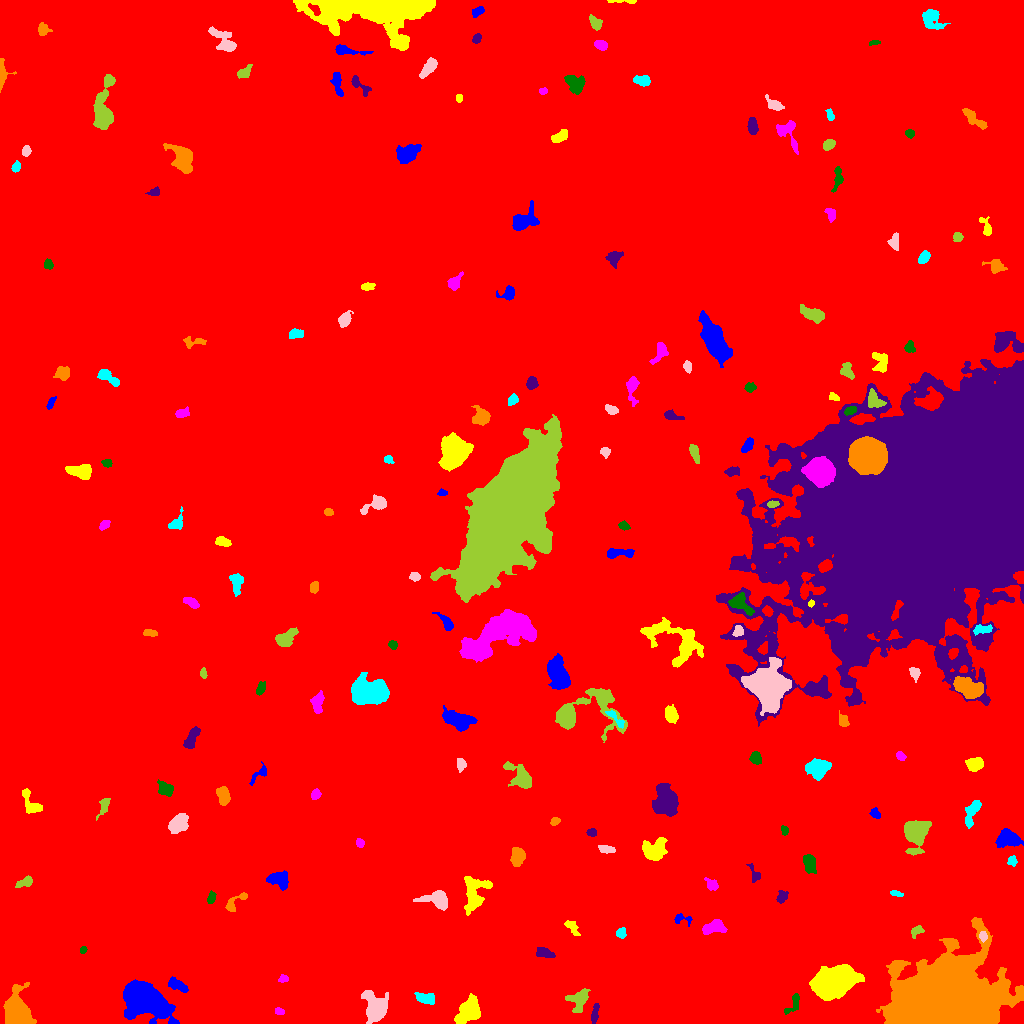

The data file committed next to this chart (first rows):
ID, X, Y, A, B, theta, total_flux, mu_max, mu_median, mu_mean, R_fwhm, R_e, R10, R90, x_start, x_end, y_start, y_end, area, greylevel
0, 513.4, 502.6, 296.2, 287.5, 1.367, 2823118, 21.0, 2.0, 3.097, 51.11, 249.7, 94.09, 409.5, 0, 1023, 0, 1023, 911669, 3.097
1, 144.6, 23.96, 10.76, 6.849, -0.5532, 21914, 54.0, 9.0, 14.4, 9.441, 9.458, 3.7, 17.28, 123, 179, 0, 44, 1522, 21.4
2, 468.8, 12.46, 6.873, 4.537, 0.9087, 3633, 17.0, 7.0, 7.266, 7.313, 6.794, 2.706, 10.78, 454, 480, 0, 30, 500, 14.27
3, 279.1, 11.82, 1.921, 1.467, -0.2589, 175.0, 8.0, 2.0, 2.652, 2.821, 2.111, 0.7979, 3.385, 275, 284, 9, 16, 66, 11.65
4, 793.5, 20.28, 6.473, 2.634, 1.017, 354.0, 5.0, 2.0, 2.269, 4.549, 3.909, 1.493, 6.05, 784, 799, 9, 30, 156, 10.27
5, 594.8, 10.14, 5.593, 1.485, 1.378, 405.0, 8.0, 3.0, 3.164, 4.068, 3.478, 1.262, 5.412, 591, 599, 0, 20, 128, 11.16
6, 17.38, 10.55, 6.747, 5.174, -1.337, 13882, 58.0, 11.0, 17.59, 8.176, 6.933, 2.821, 11.42, 3, 36, 0, 41, 789, 25.59
7, 425.6, 24.95, 5.078, 2.355, -0.2508, 788.0, 10.0, 4.0, 4.02, 4.583, 4.146, 1.596, 6.723, 414, 434, 19, 31, 196, 12.02
8, 375.4, 14.76, 6.966, 5.072, -1.353, 4599, 24.0, 6.0, 7.795, 6.794, 6.457, 2.523, 11.31, 361, 388, 0, 33, 590, 14.79
9, 578.7, 23.83, 5.677, 4.392, 1.009, 1207, 9.0, 4.0, 3.808, 5.67, 5.412, 2.111, 8.593, 565, 590, 11, 35, 317, 11.81
10, 82.75, 46.64, 5.295, 2.745, 1.351, 849.0, 9.0, 3.0, 3.582, 4.26, 4.618, 1.693, 7.464, 76, 90, 35, 58, 237, 12.58
11, 177, 38.2, 5.654, 2.382, -0.4933, 482.0, 6.0, 2.0, 2.447, 5.323, 4.549, 1.693, 6.91, 168, 188, 31, 47, 197, 10.45
12, 833.5, 41.41, 9.467, 6.304, 0.3301, 26824, 61.0, 15.0, 20.49, 10.45, 9.591, 3.785, 16.13, 809, 864, 23, 59, 1309, 27.49
13, 282.7, 44.41, 2.447, 1.784, 0.336, 271.0, 9.0, 4.0, 3.817, 2.877, 2.459, 0.9772, 3.909, 278, 288, 41, 49, 71, 12.82
14, 82.93, 73.39, 1.834, 1.588, 0.6383, 144.0, 5.0, 3.0, 2.939, 3.09, 2.185, 0.7979, 3.385, 80, 87, 70, 77, 49, 13.94
15, 545.2, 69.92, 5.137, 2.293, -0.2177, 319.0, 4.0, 2.0, 1.957, 5.557, 3.909, 1.493, 6.383, 536, 555, 66, 76, 163, 9.957
16, 948.1, 22.69, 20.25, 14.97, 0.0007177, 318818, 238.0, 19.0, 40.76, 14.48, 19.17, 6.747, 34.39, 876, 1023, 0, 106, 7822, 47.76
17, 621, 90.15, 2.377, 2.254, 1.525, 383.0, 8.0, 4.0, 3.948, 3.989, 2.932, 1.128, 4.652, 616, 626, 85, 96, 97, 11.95
18, 982.9, 87.01, 2.103, 1.771, -1.461, 276.0, 11.0, 3.0, 3.632, 2.459, 2.394, 0.7979, 3.949, 979, 987, 81, 92, 76, 18.63
19, 916.7, 92.28, 3.376, 2.274, 0.5665, 319.0, 7.0, 3.0, 2.9, 3.192, 3.241, 1.262, 5.202, 911, 924, 85, 98, 110, 13.9
20, 935.7, 103.5, 3.797, 2.819, -0.7447, 497.0, 6.0, 3.0, 2.873, 5.412, 4.146, 1.693, 6.457, 928, 943, 96, 110, 173, 13.87
21, 681.6, 104.8, 5.065, 2.51, -0.1852, 371.0, 9.0, 3.0, 3.198, 2.326, 3.385, 1.128, 5.47, 674, 692, 97, 110, 116, 10.2
22, 572, 96.03, 4.699, 2.195, -0.8591, 261.0, 4.0, 2.0, 1.864, 4.983, 3.613, 1.382, 5.836, 564, 580, 88, 103, 140, 9.864
23, 713.8, 96.24, 6.003, 3.057, 0.2143, 1185, 10.0, 4.0, 4.506, 6.308, 5.109, 1.954, 7.838, 702, 727, 89, 104, 263, 12.51
24, 211.2, 125.1, 2.867, 1.813, 1.254, 267.0, 6.0, 3.0, 2.902, 3.989, 2.877, 1.128, 4.549, 207, 216, 120, 133, 92, 10.9
25, 781.6, 126.9, 3.326, 2.331, 1.176, 284.0, 6.0, 2.0, 2.387, 4.146, 3.478, 1.262, 5.262, 776, 788, 120, 133, 119, 10.39
26, 234.2, 120, 7.589, 2.754, 0.7349, 421.0, 6.0, 2.0, 2.406, 4.754, 3.909, 1.493, 6.408, 225, 247, 112, 131, 175, 10.41
27, 896.1, 129.7, 3.159, 1.36, -0.2, 282.0, 9.0, 4.0, 3.972, 2.985, 2.585, 0.9772, 4.068, 890, 903, 127, 133, 71, 10.97
28, 438.3, 123.4, 7.049, 3.755, -0.1868, 1857, 18.0, 4.0, 5.173, 4.82, 5.14, 1.871, 8.74, 413, 447, 113, 133, 359, 13.17
29, 25.7, 141.4, 4.548, 2.157, 0.379, 727.0, 13.0, 4.0, 5.156, 3.478, 3.478, 1.262, 5.863, 15, 32, 136, 148, 141, 12.16
30, 524.6, 132.6, 3.125, 1.53, 1.569, 297.0, 6.0, 4.0, 4.183, 4.478, 2.877, 1.128, 4.26, 522, 527, 127, 139, 71, 12.18
31, 278.9, 143.8, 5.711, 3.871, -0.2007, 973.0, 6.0, 3.0, 3.355, 8.234, 5.67, 2.257, 8.463, 266, 288, 133, 153, 290, 11.36
32, 474.1, 128.9, 9.947, 5.859, 1.395, 3218, 16.0, 5.0, 5.746, 5.89, 7.527, 2.646, 11.87, 464, 492, 108, 147, 560, 11.75
33, 712, 138.5, 3.495, 2.407, -0.6883, 286.0, 6.0, 2.0, 2.252, 3.7, 3.29, 1.262, 5.441, 704, 718, 133, 146, 127, 10.25
34, 809.5, 160.2, 4.479, 2.651, -1.33, 972.0, 11.0, 4.0, 4.459, 4.652, 4.334, 1.693, 6.91, 803, 816, 150, 169, 218, 12.46
35, 754.7, 148.6, 4.605, 2.5, -1.174, 275.0, 4.0, 2.0, 2.292, 5.352, 3.568, 1.382, 5.352, 746, 760, 141, 160, 120, 10.29
36, 517.7, 166.5, 4.349, 3.219, 1.365, 716.0, 7.0, 3.0, 3.021, 5.352, 4.787, 1.871, 7.527, 510, 525, 157, 176, 237, 11.02
37, 1012, 162.5, 2.344, 2.237, 1.463, 214.0, 5.0, 3.0, 2.488, 3.827, 2.764, 1.128, 4.26, 1007, 1017, 157, 168, 86, 10.49
38, 606.1, 174.3, 4.108, 1.793, -0.1411, 421.0, 6.0, 3.5, 3.451, 4.983, 3.478, 1.493, 5.412, 598, 615, 170, 178, 122, 12.45
39, 915.9, 190.4, 7.496, 5.612, 1.332, 4554, 16.0, 6.0, 7.322, 9.271, 7.378, 3.038, 11.87, 904, 931, 168, 203, 622, 14.32
40, 92.31, 176.7, 7.181, 2.588, -0.3499, 683.0, 8.0, 3.0, 3.036, 5.352, 4.652, 1.693, 7.092, 76, 103, 168, 185, 225, 11.04
41, 1008, 185.2, 5.348, 3.698, -0.1303, 1746, 13.0, 4.0, 4.823, 6.103, 5.499, 2.111, 8.704, 995, 1023, 176, 195, 362, 12.82
42, 654.8, 172.5, 5.547, 4.643, 0.368, 1747, 11.0, 3.0, 4.091, 6.283, 5.809, 2.257, 9.723, 642, 667, 163, 186, 427, 12.09
43, 359.8, 180.4, 2.067, 1.679, -1.11, 151.0, 5.0, 2.0, 2.097, 2.932, 2.326, 0.9772, 3.7, 356, 364, 176, 185, 72, 12.1
44, 784.1, 194, 2.062, 1.603, -1.369, 140.0, 6.0, 2.0, 2.09, 2.646, 2.185, 0.7979, 3.523, 781, 788, 188, 198, 67, 11.09
45, 591.6, 190.9, 2.173, 1.879, 0.05121, 258.0, 8.0, 3.0, 3.395, 3.338, 2.585, 0.9772, 4.068, 586, 596, 187, 195, 76, 14.39
46, 555, 202.4, 2.299, 1.772, 0.4112, 210.0, 7.0, 3.0, 2.877, 2.932, 2.523, 0.9772, 3.989, 550, 560, 198, 206, 73, 10.88
47, 972.5, 212.5, 7.712, 2.787, 1.178, 775.0, 8.0, 3.0, 2.969, 4.951, 5.171, 1.871, 8.058, 965, 981, 195, 223, 261, 10.97
48, 177.7, 199.6, 4.737, 3.392, 0.733, 2941, 25.0, 7.0, 9.191, 5.499, 4.983, 2.034, 8.292, 168, 188, 190, 210, 320, 16.19
49, 103.3, 217.3, 5.398, 2.205, 1.201, 269.0, 5.0, 2.0, 1.83, 3.141, 3.7, 1.262, 5.971, 96, 110, 203, 225, 147, 9.83
50, 595.2, 211.4, 3.838, 1.719, -0.6297, 299.0, 7.0, 3.0, 2.821, 3.241, 2.985, 1.128, 4.82, 589, 602, 205, 217, 106, 11.82
51, 875.3, 209.6, 2.834, 1.991, -0.9415, 173.0, 4.0, 2.0, 1.86, 4.184, 2.932, 1.128, 4.583, 869, 880, 205, 216, 93, 9.86
52, 31.2, 219, 7.451, 3.703, -1.038, 573.0, 5.0, 2.0, 2.265, 5.528, 4.82, 1.871, 7.736, 22, 42, 210, 235, 253, 10.26
53, 315.9, 229.2, 2.598, 2.043, 0.9149, 324.0, 7.0, 3.5, 3.447, 3.868, 2.985, 1.262, 4.583, 311, 321, 224, 235, 94, 11.45
54, 165.1, 234.7, 3.868, 2.972, -0.4848, 626.0, 7.0, 3.0, 3.227, 5.046, 4.184, 1.596, 6.628, 157, 173, 227, 244, 194, 13.23
55, 665.3, 220.4, 7.26, 5.575, -1.468, 4776, 19.0, 6.0, 7.292, 7.736, 7.225, 2.877, 11.87, 652, 678, 207, 240, 655, 15.29
56, 223.3, 227.6, 4.268, 2.765, -1.347, 1013, 11.0, 4.5, 4.778, 4.951, 4.297, 1.693, 6.84, 216, 230, 218, 237, 212, 12.78
57, 818.6, 255, 5.086, 4.394, 0.3404, 1751, 11.0, 4.0, 4.49, 6.507, 5.754, 2.326, 9.202, 805, 831, 243, 265, 390, 12.49
58, 460.9, 258.9, 2.596, 1.826, -1.421, 99.0, 2.0, 1.0, 0.9083, 4.618, 2.764, 1.128, 4.26, 457, 466, 251, 265, 109, 9.908
59, 521.4, 245.3, 7.16, 3.904, -0.7827, 2204, 17.0, 4.0, 5.235, 5.499, 5.262, 2.111, 9.132, 503, 531, 235, 262, 421, 13.24
... 143 more rows
